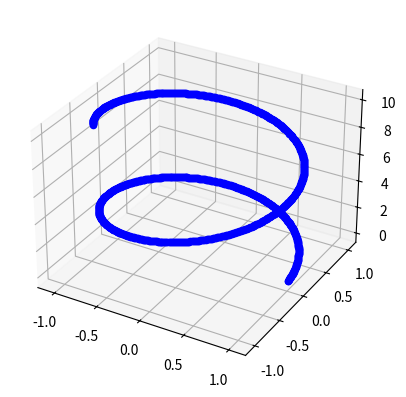

This figure's Python source:
import numpy as np
import matplotlib.pyplot as plt

#パラメータ
B=np.array([0,0,1])
q=1.0
m=1.0
#初期条件 (x,v,a)=(位置,速度,加速度)
x=np.array([1,0,0])
#斜め上に発射
v=np.array([0,1,1])

#a=np.array([-1,0,0])

#3次元のグラフ（散布図）を描くための設定
fig = plt.figure()
ax = fig.add_subplot(projection='3d')

#初期時間
t=0
#微小時間の時間間隔(小さくするほど精度は上がるが計算時間が比例して増大する)
delta_t=0.01
while(t<10):
    #ローレンツ力によって生じる加速度,cross(v,B)はvとBの外積である
    a=-(q/m)*np.cross(v, B)
    #速度の微小変化
    v=v+a*delta_t
    #位置の微小変化
    x=x+v*delta_t
    #時間の更新
    t=t+delta_t
    #print(x)
    #粒子の位置を記録
    ax.scatter(x[0], x[1], x[2], color='blue')
#グラフを保存する
plt.savefig("rasen.png")
#グラフの表示
plt.show()
